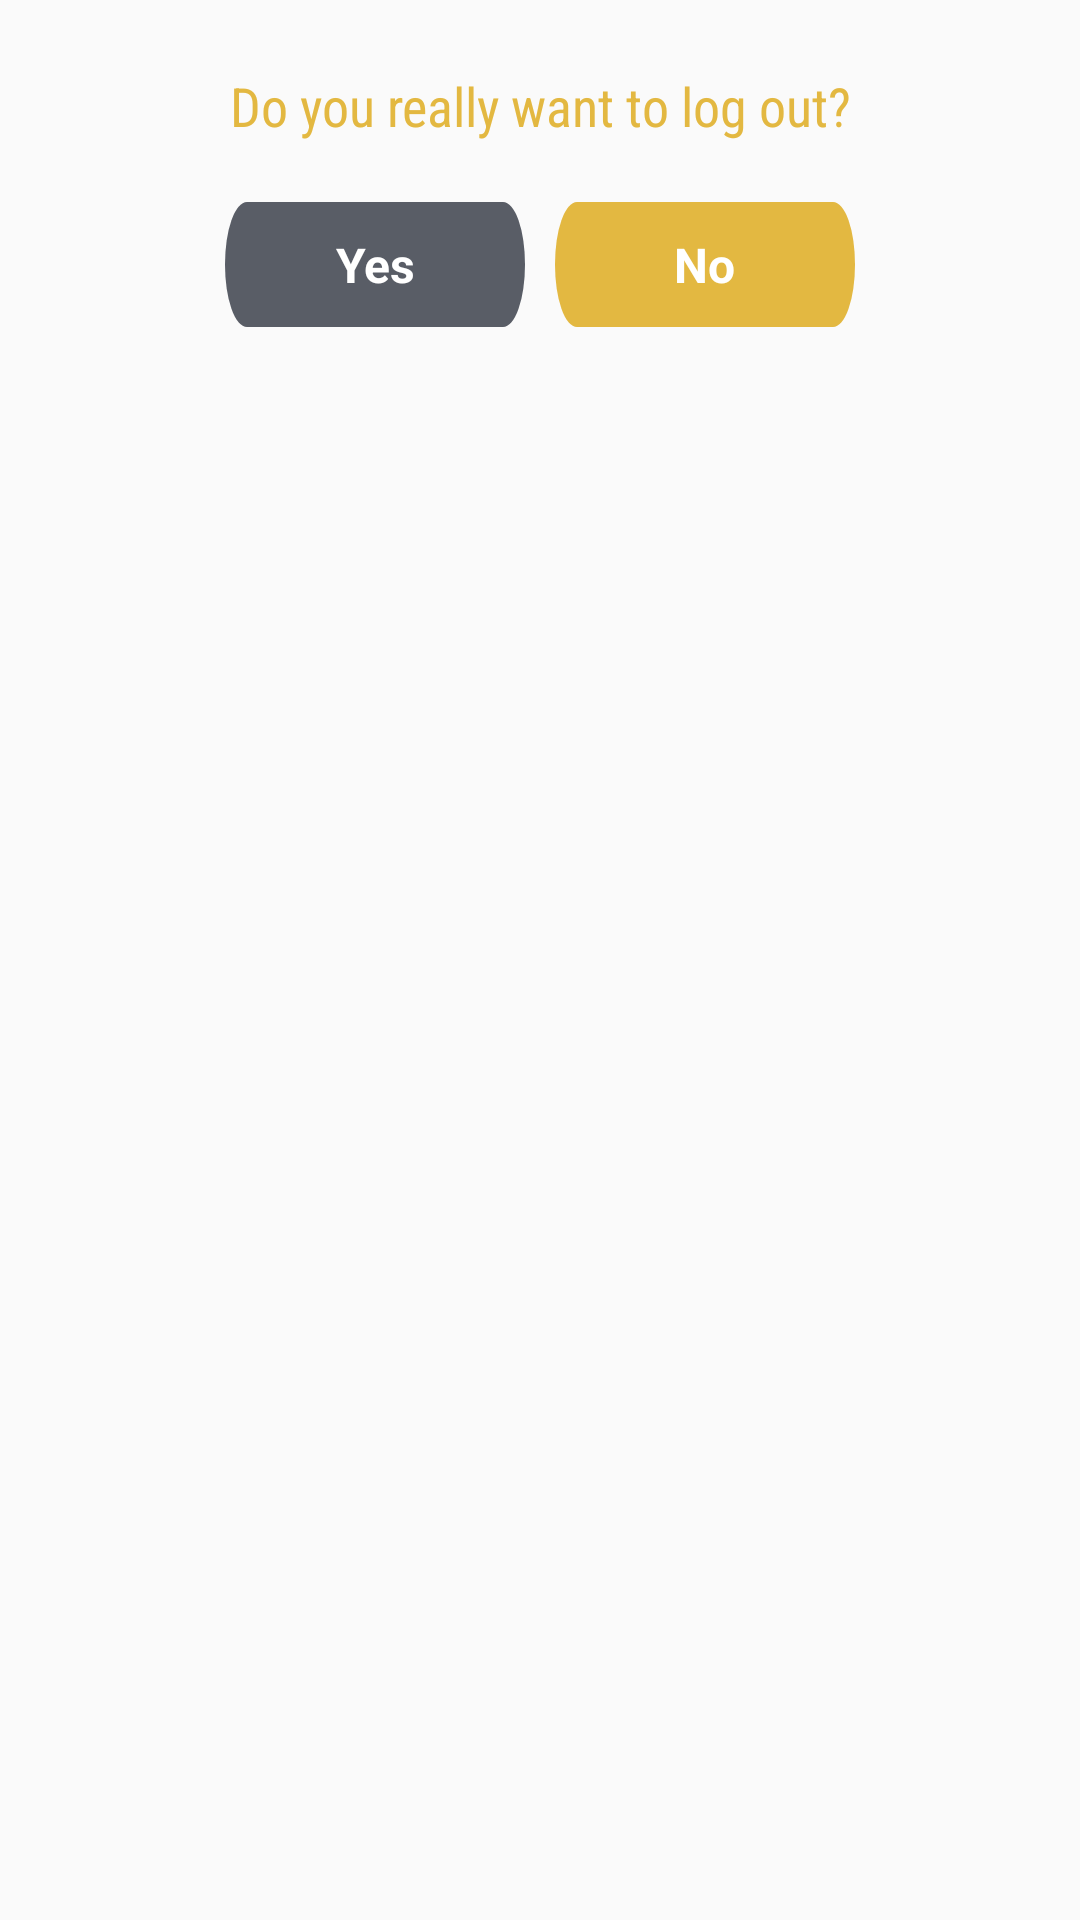

Produce the Android XML layout that renders to this screen, including the resource entries it uses.
<!-- AndroidManifest.xml: application theme AppTheme -->
<!-- res/layout/fragment_dialog_leave_account.xml -->
<LinearLayout android:id="@+id/clDeleteConfirmation"
    android:layout_width="match_parent"
    android:layout_height="wrap_content"
    android:orientation="vertical"
    android:padding="15dp"
    android:background="@drawable/fragment_dialog_background"
    xmlns:android="http://schemas.android.com/apk/res/android"
    xmlns:app="http://schemas.android.com/apk/res-auto">

    <androidx.appcompat.widget.AppCompatTextView
        android:id="@+id/appCompatTextView3"
        android:layout_width="match_parent"
        android:layout_height="wrap_content"
        android:layout_marginStart="8dp"
        android:layout_marginTop="8dp"
        android:layout_marginEnd="8dp"
        android:fontFamily="sans-serif-condensed"
        android:gravity="center"
        android:text="@string/log_out_question"
        android:textColor="#E3B841"
        android:textSize="18sp"
        app:layout_constraintEnd_toEndOf="parent"
        app:layout_constraintStart_toStartOf="parent"
        app:layout_constraintTop_toTopOf="parent" />

    <LinearLayout
        android:layout_width="match_parent"
        android:layout_height="wrap_content"
        android:gravity="center_horizontal"
        android:orientation="horizontal">

        <LinearLayout
            android:id="@+id/btnYes"
            android:layout_width="100dp"
            android:layout_height="wrap_content"
            android:layout_marginTop="20dp"
            android:background="@drawable/button_grey_rounded"
            android:clickable="true"
            android:focusable="true"
            android:gravity="center"
            android:padding="10dp"
            app:layout_constraintStart_toStartOf="parent"
            app:layout_constraintTop_toBottomOf="@+id/appCompatTextView3">

            <androidx.appcompat.widget.AppCompatTextView
                android:layout_width="wrap_content"
                android:layout_height="wrap_content"
                android:gravity="center"
                android:text="@string/yes"
                android:textColor="@color/white"
                android:textSize="16sp"
                android:textStyle="bold" />
        </LinearLayout>

        <LinearLayout
            android:id="@+id/btnNo"
            android:layout_width="100dp"
            android:layout_height="wrap_content"
            android:layout_marginStart="10dp"
            android:layout_marginTop="20dp"
            android:background="@drawable/button_yellow_rounded"
            android:clickable="true"
            android:focusable="true"
            android:gravity="center"
            android:padding="10dp"
            app:layout_constraintEnd_toEndOf="parent"
            app:layout_constraintTop_toBottomOf="@+id/appCompatTextView3">

            <androidx.appcompat.widget.AppCompatTextView
                android:layout_width="wrap_content"
                android:layout_height="wrap_content"
                android:gravity="center"
                android:text="@string/no"
                android:textColor="@color/white"
                android:textSize="16sp"
                android:textStyle="bold" />
        </LinearLayout>
    </LinearLayout>
</LinearLayout>
<!-- resources referenced by this layout -->
<resources>
  <color name="white">#FFFFFF</color>
  <!-- drawable button_grey_rounded (drawable) -->
  <vector android:height="21dp" android:viewportHeight="48"
      android:viewportWidth="327" android:width="145dp" xmlns:android="http://schemas.android.com/apk/res/android">
      <path android:fillColor="#595D66" android:pathData="M24,0L303,0A24,24 0,0 1,327 24L327,24A24,24 0,0 1,303 48L24,48A24,24 0,0 1,0 24L0,24A24,24 0,0 1,24 0z"/>
  </vector>
  <!-- drawable button_yellow_rounded (drawable) -->
  <?xml version="1.0" encoding="utf-8"?>
  <ripple xmlns:android="http://schemas.android.com/apk/res/android"
      android:color="#705A1A">
      <item android:drawable="@drawable/ic_button" />
  </ripple>
  <string name="log_out_question">Do you really want to log out?</string>
  <string name="no">No</string>
  <string name="yes">Yes</string>
  <style name="AppTheme" parent="Theme.AppCompat.Light.NoActionBar">
          <item name="colorPrimary">@color/colorBar</item>
          <item name="colorPrimaryDark">@color/colorBar</item>
          <item name="colorAccent">@color/colorAccent</item>
          <item name="windowActionBar">false</item>
          <item name="windowNoTitle">true</item>
      </style>
  <!-- drawable ic_button (drawable) -->
  <vector android:height="21dp" android:viewportHeight="48"
      android:viewportWidth="327" android:width="145dp" xmlns:android="http://schemas.android.com/apk/res/android">
      <path android:fillColor="#E3B841" android:pathData="M24,0L303,0A24,24 0,0 1,327 24L327,24A24,24 0,0 1,303 48L24,48A24,24 0,0 1,0 24L0,24A24,24 0,0 1,24 0z"/>
  </vector>
  <color name="colorBar">#1f2635</color>
  <color name="colorAccent">#0a0d10</color>
</resources>
